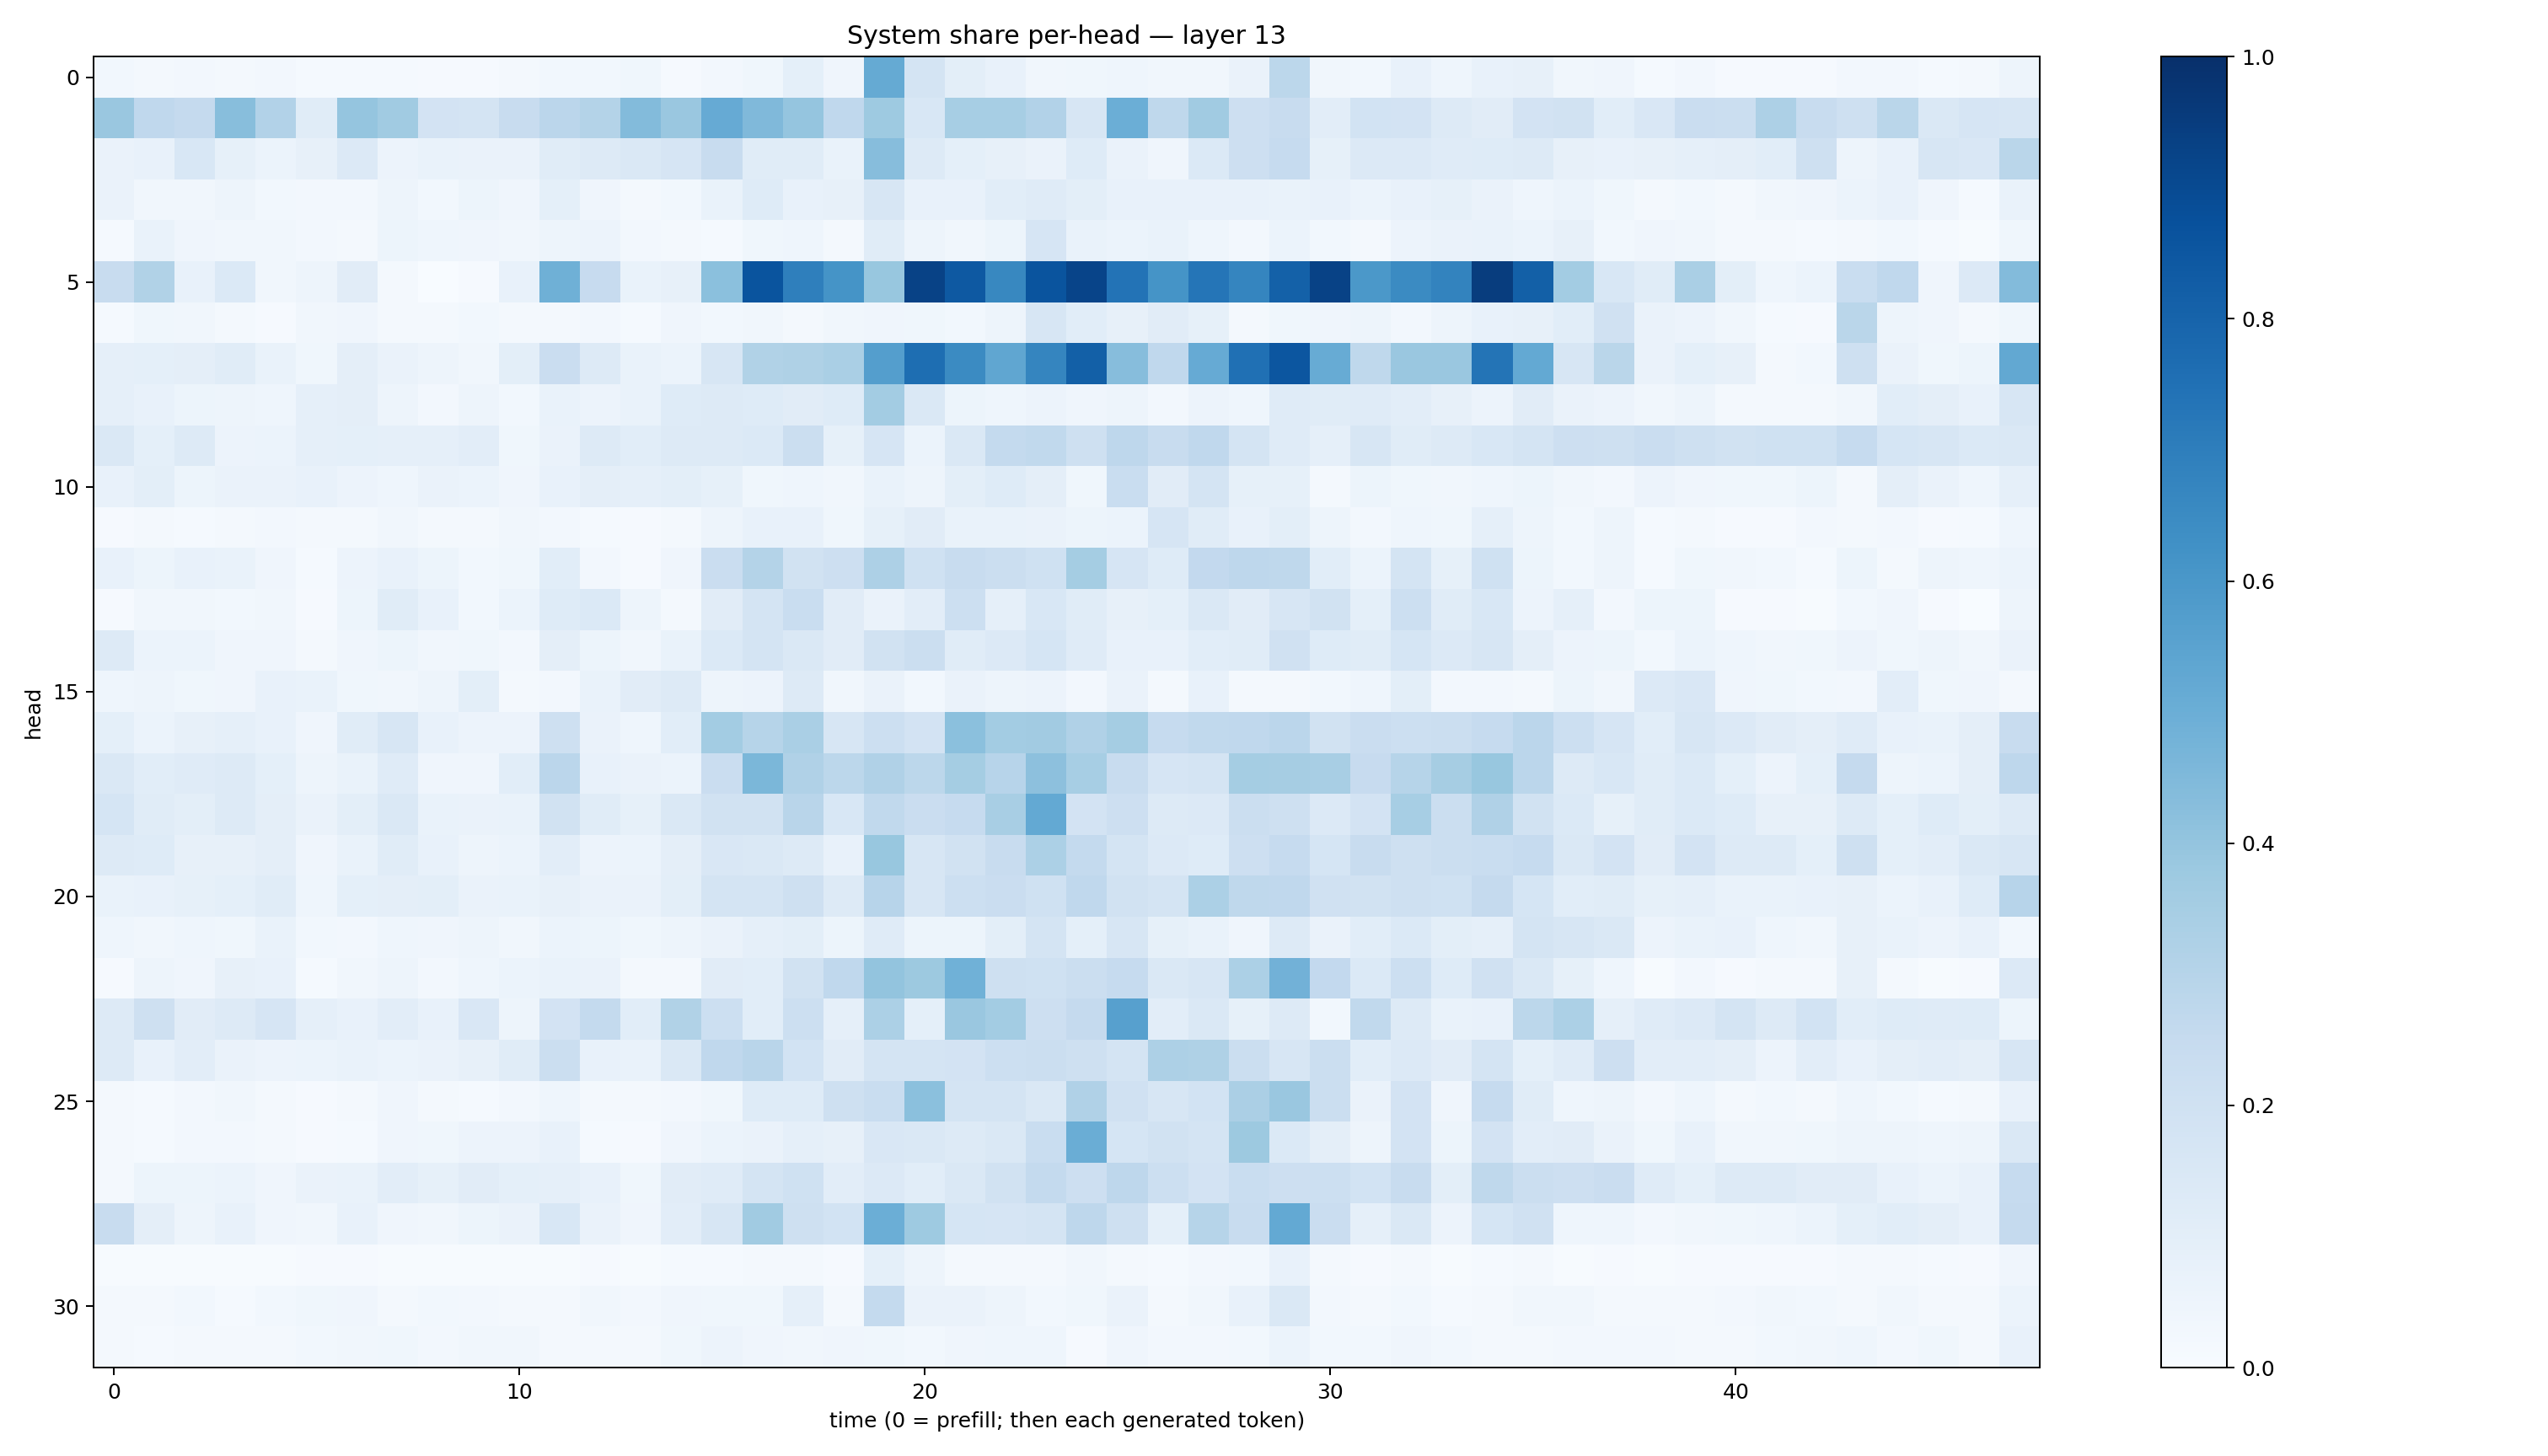

The file beside this chart, header and first rows:
0.028021276, 0.023324795, 0.024914356, 0.016467765, 0.02477242, 0.013308776, 0.015118305, 0.013915257, 0.00807361, 0.009087802, 0.020525878, 0.028527418, 0.028577423, 0.035642993, 0.008852256, 0.023787746, 0.037437882, 0.09332991, 0.039134804, 0.5175704, 0.17693722, 0.10059853, 0.07578087, 0.03131955
0.3842, 0.2665, 0.2505, 0.4284, 0.3089, 0.1145, 0.3959, 0.3648, 0.1826, 0.1741, 0.2354, 0.2817, 0.3055, 0.4403, 0.3831, 0.5136, 0.4455, 0.3948, 0.2693, 0.3724, 0.1559, 0.3463, 0.3448, 0.3092
0.06254, 0.07197, 0.1544, 0.08227, 0.06221, 0.08174, 0.1357, 0.05722, 0.06791, 0.06487, 0.06589, 0.1135, 0.1307, 0.1418, 0.1653, 0.2416, 0.1164, 0.1164, 0.06739, 0.4301, 0.1308, 0.09062, 0.07865, 0.06629
0.06472, 0.03312, 0.03414, 0.04863, 0.02997, 0.02395, 0.02684, 0.05019, 0.0275, 0.05328, 0.03908, 0.09213, 0.0392, 0.01965, 0.0287, 0.06847, 0.1225, 0.07728, 0.08026, 0.163, 0.07186, 0.07337, 0.1061, 0.1198
0.01283, 0.06684, 0.04223, 0.03495, 0.03292, 0.02381, 0.02162, 0.05244, 0.04678, 0.04087, 0.03138, 0.04707, 0.05827, 0.02655, 0.01876, 0.0134, 0.03845, 0.04392, 0.01662, 0.1171, 0.04754, 0.03217, 0.05093, 0.1673
0.2372, 0.3155, 0.07091, 0.1384, 0.03431, 0.04913, 0.1121, 0.0173, 0.003641, 0.01139, 0.07226, 0.489, 0.2446, 0.06938, 0.08133, 0.4204, 0.8631, 0.6934, 0.6152, 0.389, 0.9277, 0.8435, 0.6602, 0.8623
0.01449, 0.03834, 0.03145, 0.02099, 0.00975, 0.03362, 0.04041, 0.0179, 0.01751, 0.02875, 0.02161, 0.02198, 0.02487, 0.01293, 0.04238, 0.0285, 0.03253, 0.01992, 0.03422, 0.04052, 0.03864, 0.02977, 0.04853, 0.1581
0.08901, 0.09312, 0.09697, 0.1167, 0.0701, 0.03795, 0.09578, 0.0625, 0.04908, 0.03291, 0.09971, 0.2284, 0.1325, 0.06798, 0.06229, 0.1617, 0.3134, 0.3239, 0.337, 0.5684, 0.76, 0.6514, 0.5329, 0.6697
0.08957, 0.07062, 0.0518, 0.05066, 0.04441, 0.08842, 0.09462, 0.04964, 0.02727, 0.04812, 0.03005, 0.0671, 0.05766, 0.06778, 0.1223, 0.1254, 0.1224, 0.1109, 0.124, 0.3576, 0.1426, 0.05339, 0.04316, 0.05641
0.1444, 0.09112, 0.1256, 0.05746, 0.06111, 0.08595, 0.09086, 0.08885, 0.08934, 0.1016, 0.0388, 0.06268, 0.1314, 0.1087, 0.132, 0.1266, 0.1397, 0.2203, 0.08435, 0.1678, 0.05984, 0.1471, 0.2575, 0.2644
0.07634, 0.101, 0.05326, 0.06387, 0.06411, 0.0749, 0.05625, 0.04359, 0.06456, 0.05903, 0.04185, 0.07632, 0.09613, 0.08851, 0.09892, 0.08329, 0.0381, 0.04346, 0.03488, 0.06715, 0.04752, 0.1004, 0.1227, 0.09725
0.00975, 0.01635, 0.01519, 0.01909, 0.02519, 0.0164, 0.02316, 0.03326, 0.01958, 0.01965, 0.03205, 0.02701, 0.01491, 0.01096, 0.02178, 0.04979, 0.07335, 0.07594, 0.03677, 0.08273, 0.1118, 0.06927, 0.06894, 0.06421
0.07326, 0.05228, 0.07685, 0.06683, 0.0415, 0.0127, 0.05713, 0.07204, 0.0508, 0.02852, 0.03667, 0.1086, 0.02619, 0.01116, 0.0397, 0.2287, 0.3057, 0.195, 0.2116, 0.326, 0.2013, 0.2359, 0.226, 0.1999
0.009196, 0.0316, 0.03333, 0.02944, 0.0349, 0.01153, 0.05282, 0.1166, 0.07263, 0.02957, 0.0601, 0.1249, 0.1384, 0.04912, 0.02255, 0.1118, 0.1766, 0.2313, 0.1106, 0.06333, 0.1019, 0.2182, 0.08714, 0.1533
0.1256, 0.0588, 0.06152, 0.04079, 0.04239, 0.02011, 0.03927, 0.05418, 0.03493, 0.03524, 0.02608, 0.09694, 0.05331, 0.03383, 0.067, 0.1395, 0.1772, 0.1447, 0.1105, 0.1903, 0.2247, 0.1161, 0.1338, 0.1685
0.04424, 0.04874, 0.03831, 0.03918, 0.07623, 0.06718, 0.03713, 0.03376, 0.04904, 0.09839, 0.0229, 0.0238, 0.06816, 0.1103, 0.1319, 0.05021, 0.05747, 0.1286, 0.03342, 0.0628, 0.02891, 0.06344, 0.04925, 0.0572
0.09218, 0.06245, 0.08108, 0.08733, 0.07036, 0.0402, 0.1143, 0.1593, 0.07254, 0.0584, 0.05635, 0.2074, 0.06313, 0.04553, 0.1073, 0.3578, 0.2997, 0.3363, 0.1598, 0.217, 0.1834, 0.4207, 0.3557, 0.3607
0.1465, 0.1075, 0.118, 0.1267, 0.09062, 0.0485, 0.06735, 0.1179, 0.0401, 0.04017, 0.1062, 0.2814, 0.07678, 0.0642, 0.06028, 0.2286, 0.459, 0.3186, 0.2778, 0.3179, 0.2803, 0.3523, 0.296, 0.4169
0.1705, 0.1156, 0.09866, 0.1266, 0.09522, 0.06285, 0.1001, 0.1479, 0.0694, 0.06428, 0.06693, 0.1909, 0.1136, 0.08367, 0.1455, 0.1902, 0.1911, 0.2894, 0.1552, 0.2648, 0.2302, 0.2494, 0.3426, 0.5203
0.1327, 0.1243, 0.07971, 0.08151, 0.09556, 0.04161, 0.06944, 0.1134, 0.0754, 0.04912, 0.05964, 0.1054, 0.05582, 0.06071, 0.09423, 0.1517, 0.1442, 0.1322, 0.07803, 0.3882, 0.1597, 0.1931, 0.2367, 0.329
0.06903, 0.07606, 0.08298, 0.09294, 0.1162, 0.04652, 0.09074, 0.09677, 0.09794, 0.06545, 0.06851, 0.07892, 0.06548, 0.06635, 0.09992, 0.1754, 0.1721, 0.2067, 0.1288, 0.2964, 0.1606, 0.2159, 0.2267, 0.1994
0.04607, 0.03261, 0.04326, 0.03589, 0.06961, 0.02839, 0.02631, 0.04671, 0.04184, 0.04834, 0.03216, 0.06098, 0.05131, 0.0387, 0.0479, 0.06254, 0.08605, 0.1009, 0.05116, 0.1204, 0.05088, 0.05452, 0.1006, 0.1769
0.01163, 0.04844, 0.04233, 0.07941, 0.0732, 0.01534, 0.03338, 0.04933, 0.02432, 0.04345, 0.05898, 0.0677, 0.06635, 0.02221, 0.01989, 0.11, 0.1074, 0.1889, 0.266, 0.4015, 0.3769, 0.4848, 0.2094, 0.2014
0.1314, 0.2069, 0.1123, 0.1296, 0.1643, 0.08632, 0.07656, 0.1038, 0.0705, 0.1514, 0.04951, 0.1813, 0.2548, 0.1083, 0.3156, 0.2161, 0.1057, 0.2162, 0.08616, 0.3286, 0.0924, 0.386, 0.3589, 0.2148
0.1266, 0.07751, 0.1051, 0.0638, 0.05478, 0.05956, 0.06762, 0.0604, 0.06288, 0.07836, 0.1136, 0.2241, 0.0778, 0.06645, 0.1414, 0.2689, 0.2904, 0.186, 0.1119, 0.1782, 0.1743, 0.1799, 0.2163, 0.2248
0.01991, 0.0139, 0.02375, 0.03304, 0.01988, 0.009114, 0.01786, 0.03966, 0.02021, 0.01423, 0.02432, 0.04433, 0.02149, 0.01705, 0.02573, 0.03827, 0.1234, 0.1218, 0.2049, 0.2314, 0.4194, 0.1781, 0.1791, 0.1442
0.01984, 0.01374, 0.02695, 0.02617, 0.01993, 0.009439, 0.01393, 0.04209, 0.03618, 0.05615, 0.05821, 0.0758, 0.01214, 0.009492, 0.04032, 0.059, 0.06498, 0.08938, 0.08008, 0.1517, 0.1483, 0.1263, 0.1463, 0.2324
0.01959, 0.05405, 0.0546, 0.06138, 0.04207, 0.06631, 0.06659, 0.1018, 0.08402, 0.112, 0.09038, 0.0892, 0.07604, 0.03902, 0.1133, 0.1179, 0.1745, 0.1995, 0.1027, 0.1329, 0.1085, 0.1448, 0.1936, 0.2573
0.2379, 0.0974, 0.04957, 0.07059, 0.04165, 0.03285, 0.07412, 0.03921, 0.03416, 0.05404, 0.06541, 0.1527, 0.06546, 0.03912, 0.1021, 0.1596, 0.3662, 0.2078, 0.1842, 0.497, 0.3743, 0.1689, 0.1654, 0.1722
0.006902, 0.006996, 0.007195, 0.005857, 0.005386, 0.008887, 0.009892, 0.006461, 0.005293, 0.005259, 0.003988, 0.00674, 0.008558, 0.006029, 0.01307, 0.01352, 0.01926, 0.01708, 0.01048, 0.09181, 0.04702, 0.02331, 0.01598, 0.0193
0.01767, 0.01736, 0.02772, 0.01548, 0.02867, 0.03583, 0.04288, 0.01602, 0.02887, 0.02526, 0.02023, 0.02127, 0.03286, 0.02402, 0.04206, 0.03518, 0.03607, 0.08639, 0.02092, 0.2551, 0.06429, 0.06509, 0.05011, 0.03075
0.01614, 0.01421, 0.01971, 0.01779, 0.01869, 0.03035, 0.03341, 0.03824, 0.02557, 0.03295, 0.03503, 0.02264, 0.01972, 0.01909, 0.03819, 0.05834, 0.03959, 0.03348, 0.03918, 0.03765, 0.03018, 0.03915, 0.04432, 0.04408
